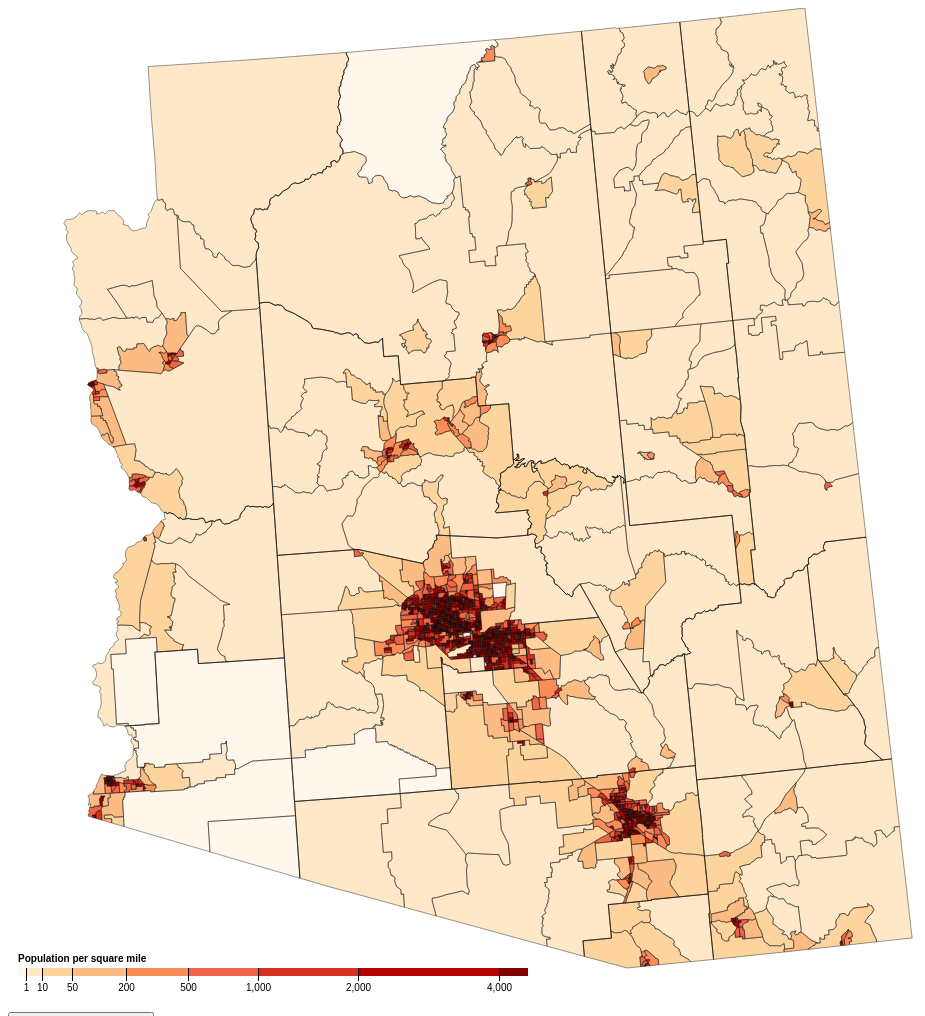
D3 v5 page, settled after 480 driven frames (8 s of simulated time); the page loaded 1 data file(s).


// ── Arizonapopden.js
/*eslint-env es6*/
/*eslint-env browser*/
/*eslint no-console: 0*/
/*global d3 */

var margin = {top: 50, right: 80, bottom: 50, left: 80},
    width = 960 - margin.left - margin.right,
    height = 1000 - margin.top - margin.bottom;


var svg = d3.select("body").append("svg")
    .attr("width", width + margin.left + margin.right)
    .attr("height", height + margin.top + margin.bottom);


var path = d3.geoPath();

var color = d3.scaleThreshold()
    .domain([1, 10, 50, 200, 500, 1000, 2000, 4000])
    .range(d3.schemeOrRd[9]);

var sc = d3.scaleSqrt()
    .domain([0, 4500])
    .rangeRound([440, 950]);


var div = d3.select("body").append("div")	
    .attr("class", "tooltip")				
    .style("opacity", 0);

// creating the legend/scale of population density
var g = svg.append("g")
    .attr("class", "key")
    .attr("transform", "translate(-430,960)");

g.selectAll("rect")
  .data(color.range().map(function(d) {
      d = color.invertExtent(d);
      if (d[0] == null) d[0] = sc.domain()[0];
      if (d[1] == null) d[1] = sc.domain()[1];
      return d;
    }))
  .enter().append("rect")
    .attr("height", 8)
    .attr("x", function(d) { return sc(d[0]); })
    .attr("width", function(d) { return sc(d[1]) - sc(d[0]); })
    .attr("fill", function(d) { return color(d[0]); });

g.append("text")
    .attr("class", "caption")
    .attr("x", sc.range()[0])
    .attr("y", -6)
    .attr("fill", "#000")
    .attr("text-anchor", "start")
    .attr("font-weight", "bold")
    .text("Population per square mile");

g.call(d3.axisBottom(sc)
    .tickSize(13)
    .tickValues(color.domain()))
  .select(".domain")
    .remove();


// reading data in from json file
d3.json("az.json").then(function(arizona) {
    console.log(arizona);
    console.log(topojson.feature(arizona, arizona.objects.tracts).features)

  // map the topography of the state with the color scale
  svg.append("g")
    .selectAll("path")
    .data(topojson.feature(arizona, arizona.objects.tracts).features)
    .enter().append("path")
      .attr("fill", function(d) { return color(d.properties.density); })
      .attr("d", path)
    .on("mouseover", function(d) {		
            div.transition()		
                .duration(200)		
                .style("opacity", .9);		
            div	.html("Population Density: " + d.properties.density)	
                .style("left", (d3.event.pageX) + "px")		
                .style("top", (d3.event.pageY - 28) + "px");	
            })					
    .on("mouseout", function(d) {		
            div.transition()		
                .duration(500)		
                .style("opacity", 0);	
        });

  // display the borders to each county within the state
  svg.append("path")
    .datum(topojson.feature(arizona, arizona.objects.counties))
    .attr("fill", "none")
    .attr("stroke", "#000")
    .attr("stroke-opacity", 0.5)
    .attr("d", path);
  svg.append("path")
    .datum(topojson.feature(arizona, arizona.objects.tracts))
    .attr("fill", "none")
    .attr("stroke", "#000")
    .attr("stroke-opacity", 0.4)
    .attr("d", path);

});

var track = 0;

var tsb = true;
var tctb = true;

function toggleColor() {
  if (track == 0) {
      track += 1;
      tsb = true;
      tctb = true;
      color.range(d3.schemeYlGnBu[9]);
    
      var g = svg.append("g")
        .attr("class", "key")
        .attr("transform", "translate(-430,960)");

      g.selectAll("rect")
        .data(color.range().map(function(d) {
            d = color.invertExtent(d);
            if (d[0] == null) d[0] = sc.domain()[0];
            if (d[1] == null) d[1] = sc.domain()[1];
            return d;
            }))
        .enter().append("rect")
            .attr("height", 8)
            .attr("x", function(d) { return sc(d[0]); })
            .attr("width", function(d) { return sc(d[1]) - sc(d[0]); })
            .attr("fill", function(d) { return color(d[0]); });

      g.append("text")
            .attr("class", "caption")
            .attr("x", sc.range()[0])
            .attr("y", -6)
            .attr("fill", "#000")
            .attr("text-anchor", "start")
            .attr("font-weight", "bold")
            .text("Population per square mile");

      g.call(d3.axisBottom(sc)
            .tickSize(13)
            .tickValues(color.domain()))
          .select(".domain")
            .remove();

      d3.json("az.json").then(function(arizona) {

        svg.append("g")
            .selectAll("path")
            .data(topojson.feature(arizona, arizona.objects.tracts).features)
            .enter().append("path")
                .attr("fill", function(d) { return color(d.properties.density); })
                .attr("d", path)
            .on("mouseover", function(d) {		
                    div.transition()		
                        .duration(200)		
                        .style("opacity", .9);		
                    div	.html("Population Density: " + d.properties.density)	
                        .style("left", (d3.event.pageX) + "px")		
                        .style("top", (d3.event.pageY - 28) + "px");	
                    })					
            .on("mouseout", function(d) {		
                    div.transition()		
                        .duration(500)		
                        .style("opacity", 0);	
            });

        svg.append("path")
            .datum(topojson.feature(arizona, arizona.objects.counties))
            .attr("fill", "none")
            .attr("stroke", "#000")
            .attr("stroke-opacity", 0.5)
            .attr("d", path);
        svg.append("path")
            .datum(topojson.feature(arizona, arizona.objects.tracts))
            .attr("fill", "none")
            .attr("stroke", "#000")
            .attr("stroke-opacity", 0.4)
            .attr("d", path);
      });
  } else {
      track -= 1;
      tsb = true;
      tctb = true;
      color.range(d3.schemeOrRd[9]);

      var g = svg.append("g")
        .attr("class", "key")
        .attr("transform", "translate(-430,960)");

      g.selectAll("rect")
        .data(color.range().map(function(d) {
            d = color.invertExtent(d);
            if (d[0] == null) d[0] = sc.domain()[0];
            if (d[1] == null) d[1] = sc.domain()[1];
            return d;
          }))
        .enter().append("rect")
          .attr("height", 8)
          .attr("x", function(d) { return sc(d[0]); })
          .attr("width", function(d) { return sc(d[1]) - sc(d[0]); })
          .attr("fill", function(d) { return color(d[0]); });

      g.append("text")
          .attr("class", "caption")
          .attr("x", sc.range()[0])
          .attr("y", -6)
          .attr("fill", "#000")
          .attr("text-anchor", "start")
          .attr("font-weight", "bold")
          .text("Population per square mile");

      g.call(d3.axisBottom(sc)
          .tickSize(13)
          .tickValues(color.domain()))
        .select(".domain")
          .remove();

      d3.json("az.json").then(function(arizona) {

        svg.append("g")
          .selectAll("path")
          .data(topojson.feature(arizona, arizona.objects.tracts).features)
          .enter().append("path")
            .attr("fill", function(d) { return color(d.properties.density); })
            .attr("d", path)
          .on("mouseover", function(d) {		
                div.transition()		
                    .duration(200)		
                    .style("opacity", .9);		
                div	.html("Population Density: " + d.properties.density)	
                    .style("left", (d3.event.pageX) + "px")		
                    .style("top", (d3.event.pageY - 28) + "px");	
                })					
          .on("mouseout", function(d) {		
                div.transition()		
                    .duration(500)		
                    .style("opacity", 0);	
          });
        
        svg.append("path")
          .datum(topojson.feature(arizona, arizona.objects.counties))
          .attr("fill", "none")
          .attr("stroke", "#000")
          .attr("stroke-opacity", 0.5)
          .attr("d", path);
        svg.append("path")
          .datum(topojson.feature(arizona, arizona.objects.tracts))
          .attr("fill", "none")
          .attr("stroke", "#000")
          .attr("stroke-opacity", 0.4)
          .attr("d", path);
        });
  }
}






function tsbf() {
//    console.log(tsb);
    if (tsb == false) {
        tsb = true;
//        console.log(tsb);
        d3.json("az.json").then(function(arizona) {

          svg.append("g")
            .selectAll("path")
            .data(topojson.feature(arizona, arizona.objects.tracts).features)
            .enter().append("path")
              .attr("fill", function(d) { return color(d.properties.density); })
              .attr("d", path)
            .on("mouseover", function(d) {		
                    div.transition()		
                        .duration(200)		
                        .style("opacity", .9);		
                    div	.html("Population Density: " + d.properties.density)	
                        .style("left", (d3.event.pageX) + "px")		
                        .style("top", (d3.event.pageY - 28) + "px");	
                    })					
            .on("mouseout", function(d) {		
                    div.transition()		
                        .duration(500)		
                        .style("opacity", 0);	
                });
        
          svg.append("path")
            .datum(topojson.feature(arizona, arizona.objects.counties))
            .attr("fill", "none")
            .attr("stroke", "#000")
            .attr("stroke-opacity", 0.5)
            .attr("d", path);
            
        });
    } else {
        tsb = false;
//        console.log(tsb);
        d3.json("az.json").then(function(arizona) {

          svg.append("g")
            .selectAll("path")
            .data(topojson.feature(arizona, arizona.objects.tracts).features)
            .enter().append("path")
              .attr("fill", function(d) { return color(d.properties.density); })
              .attr("d", path)
            .on("mouseover", function(d) {		
                    div.transition()		
                        .duration(200)		
                        .style("opacity", .9);		
                    div	.html("Population Density: " + d.properties.density)	
                        .style("left", (d3.event.pageX) + "px")		
                        .style("top", (d3.event.pageY - 28) + "px");	
                    })					
            .on("mouseout", function(d) {		
                    div.transition()		
                        .duration(500)		
                        .style("opacity", 0);	
                });

          svg.append("path")
            .datum(topojson.feature(arizona, arizona.objects.counties))
            .attr("fill", "none")
            .attr("stroke", "#fff")
            .attr("stroke-opacity", 0.5)
            .attr("d", path);
        
        });
    }
}
    
function tctbf() {
    if (tctb == true) {
        tctb = false;
        d3.json("az.json").then(function(arizona) {
          svg.append("g")
            .selectAll("path")
            .data(topojson.feature(arizona, arizona.objects.tracts).features)
            .enter().append("path")
              .attr("fill", function(d) { return color(d.properties.density); })
              .attr("d", path)
            .on("mouseover", function(d) {		
                    div.transition()		
                        .duration(200)		
                        .style("opacity", .9);		
                    div	.html("Population Density: " + d.properties.density)	
                        .style("left", (d3.event.pageX) + "px")		
                        .style("top", (d3.event.pageY - 28) + "px");	
                    })					
            .on("mouseout", function(d) {		
                    div.transition()		
                        .duration(500)		
                        .style("opacity", 0);	
                });
          svg.append("path")
            .datum(topojson.feature(arizona, arizona.objects.counties))
            .attr("fill", "none")
            .attr("stroke", "#000")
            .attr("stroke-opacity", 0.5)
            .attr("d", path);

          svg.append("path")
            .datum(topojson.feature(arizona, arizona.objects.tracts))
            .attr("fill", "none")
            .attr("stroke", "#fff")
            .attr("stroke-opacity", 0)
            .attr("d", path);
        
        });
    } else {
        tctb = true;
        d3.json("az.json").then(function(arizona) {

          svg.append("g")
            .selectAll("path")
            .data(topojson.feature(arizona, arizona.objects.tracts).features)
            .enter().append("path")
              .attr("fill", function(d) { return color(d.properties.density); })
              .attr("d", path)
            .on("mouseover", function(d) {		
                    div.transition()		
                        .duration(200)		
                        .style("opacity", .9);		
                    div	.html("Population Density: " + d.properties.density)	
                        .style("left", (d3.event.pageX) + "px")		
                        .style("top", (d3.event.pageY - 28) + "px");	
                    })					
            .on("mouseout", function(d) {		
                    div.transition()		
                        .duration(500)		
                        .style("opacity", 0);	
                });
            
          svg.append("path")
            .datum(topojson.feature(arizona, arizona.objects.counties))
            .attr("fill", "none")
            .attr("stroke", "#fff")
            .attr("stroke-opacity", 0.5)
            .attr("d", path);
            
          svg.append("path")
            .datum(topojson.feature(arizona, arizona.objects.tracts))
            .attr("fill", "none")
            .attr("stroke", "#000")
            .attr("stroke-opacity", 0.4)
            .attr("d", path);
        
        });
    }
}

### data: az.json
{
 "type": "Topology",
 "bbox": [
  55.86,
  -9.094947017729282e-13,
  904.1,
  960.0
 ],
 "transform": {
  "scale": [
   0.008483,
   0.0096
  ],
  "translate": [
   55.86,
   -9.094947017729282e-13
  ]
 },
 "objects": {
  "tracts": {
   "type": "GeometryCollection",
   "geometries": [
    "{... 4 keys}",
    "{... 4 keys}",
    "{... 4 keys}",
    "{... 4 keys}",
    "{... 4 keys}",
    "{... 4 keys}",
    "{... 4 keys}",
    "{... 4 keys}",
    "... 1,518 more items"
   ]
  },
  "counties": {
   "type": "GeometryCollection",
   "geometries": [
    "{... 2 keys}"
   ]
  }
 },
 "arcs": [
  [
   [
    45581,
    63080
   ],
   [
    140,
    -12
   ]
  ],
  [
   [
    45721,
    63068
   ],
   [
    11,
    123
   ]
  ],
  [
   [
    45732,
    63191
   ],
   [
    -139,
    12
   ]
  ],
  [
   [
    45593,
    63203
   ],
   [
    -12,
    -123
   ]
  ],
  [
   [
    45161,
    63111
   ],
   [
    140,
    -11
   ]
  ],
  [
   [
    45301,
    63100
   ],
   [
    23,
    248
   ]
  ],
  [
   [
    45324,
    63348
   ],
   [
    -140,
    10
   ]
  ],
  [
   [
    45184,
    63358
   ],
   [
    -23,
    -247
   ]
  ],
  "... 4,035 more items"
 ]
}